The GitHub repository ParthaPratimBanik/An-Automatic-Nucleus-Segmentation-and-CNN-Model-based-Classification-Method-of-White-Blood-Cell contains a labelled image folder "bccd_wbc_seg" with 4 categories: eosinophil, lymphocyte, monocyte, neutrophil. Examples follow, each with its label.

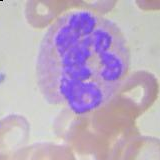
Label: neutrophil

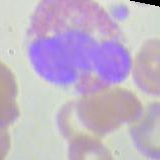
Label: eosinophil

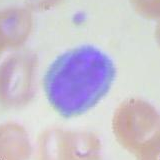
Label: lymphocyte

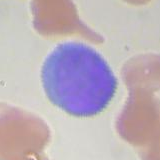
Label: lymphocyte

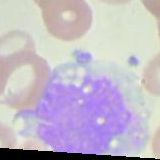
Label: monocyte

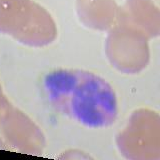
Label: eosinophil
